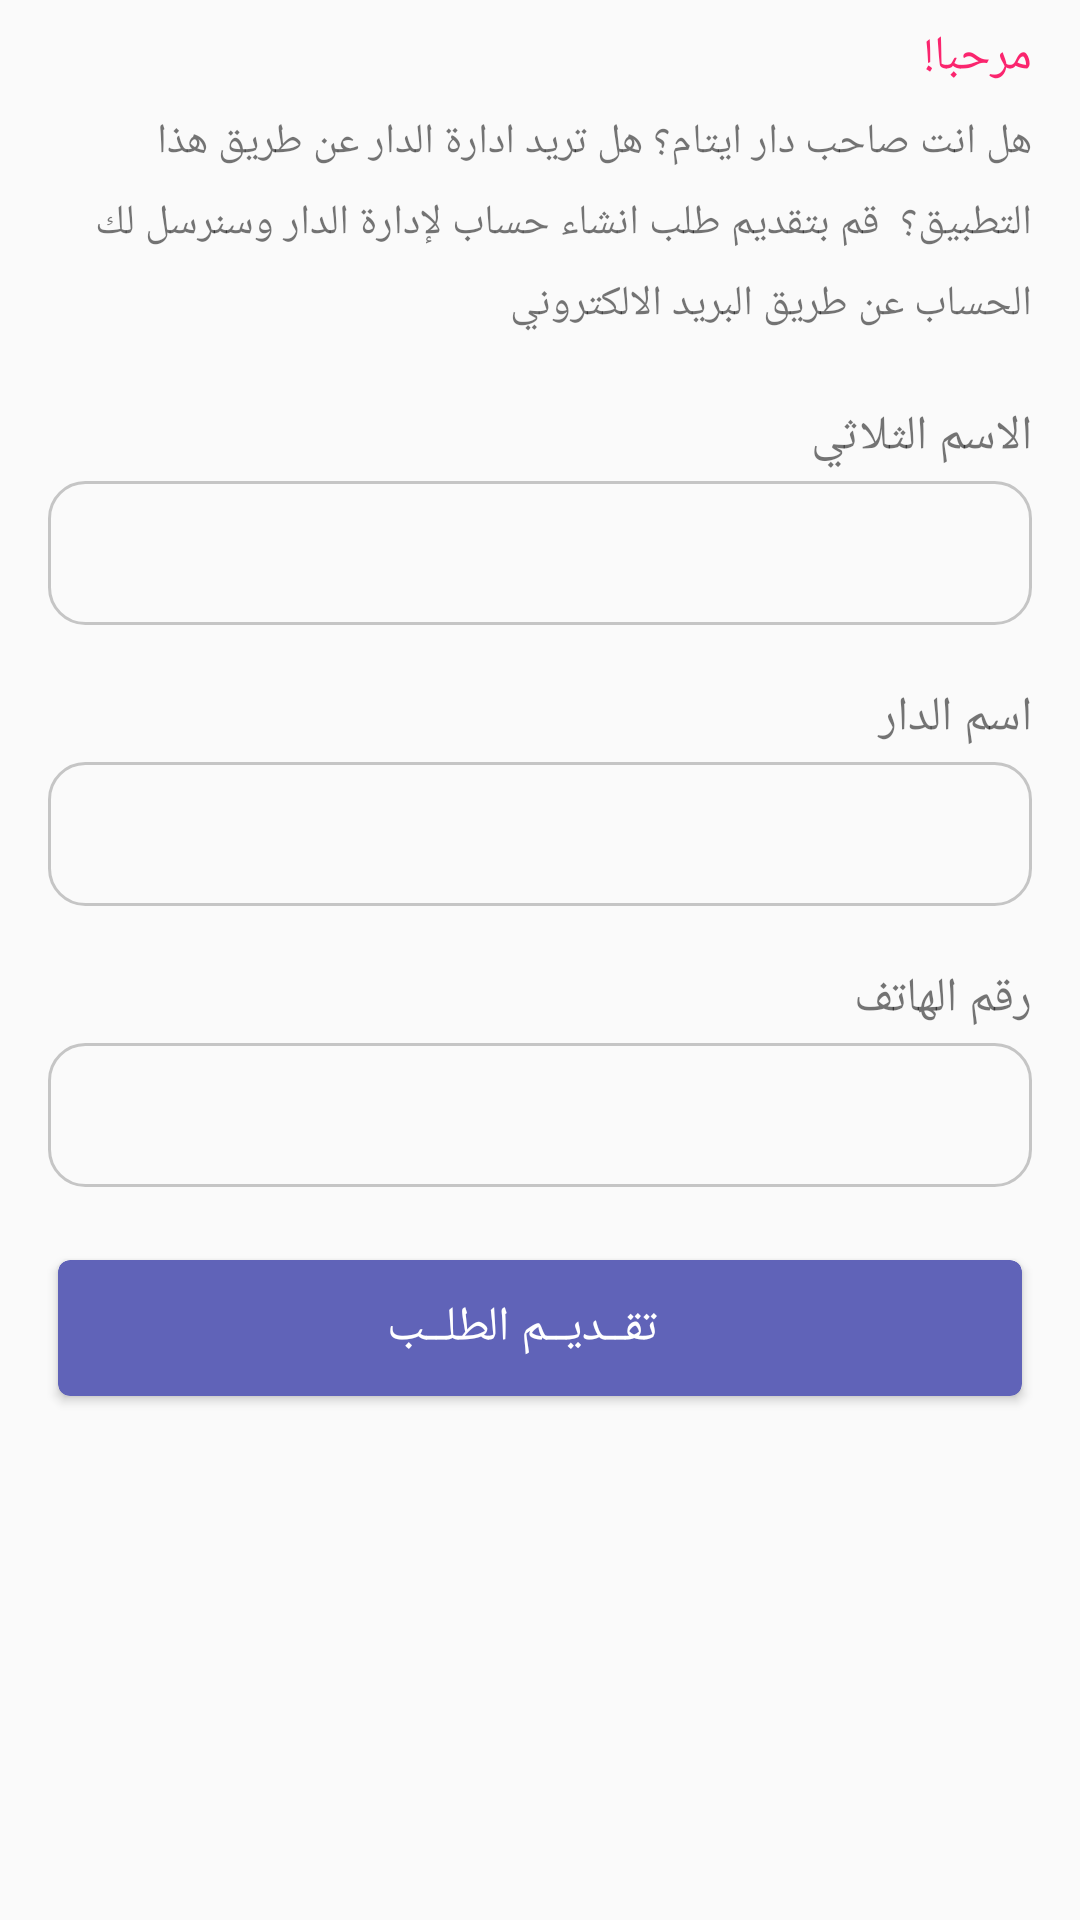

Android layout source for this screen:
<!-- AndroidManifest.xml: application theme Theme.Orphanage -->
<!-- res/layout/request_dialog.xml -->
<?xml version="1.0" encoding="utf-8"?>
<layout xmlns:android="http://schemas.android.com/apk/res/android"
    xmlns:app="http://schemas.android.com/apk/res-auto"
    xmlns:tools="http://schemas.android.com/tools">

    <data>

    </data>

    <LinearLayout
        android:layout_width="match_parent"
        android:layout_height="wrap_content"
        android:background="@drawable/fragment_shape"
        android:orientation="vertical"
        android:padding="8dp">

        <TextView
            android:layout_width="match_parent"
            android:layout_height="wrap_content"
            android:fontFamily="@font/monadi"
            android:gravity="right"
            android:paddingRight="8dp"
            android:text="مرحبا!"
            android:textColor="#FA256E"
            android:textSize="16sp" />

        <TextView
            android:layout_width="match_parent"
            android:layout_height="wrap_content"
            android:fontFamily="@font/droid_kufi"
            android:gravity="right"
            android:lineSpacingExtra="8dp"
            android:padding="8dp"
            android:paddingRight="8dp"
            android:text="هل انت صاحب دار ايتام؟ هل تريد ادارة الدار عن طريق هذا التطبيق؟
 قم بتقديم طلب انشاء حساب لإدارة الدار وسنرسل لك الحساب عن طريق البريد الالكتروني"
            android:textSize="14sp" />

        <TextView
            android:id="@+id/nameTitle"
            android:layout_width="match_parent"
            android:layout_height="wrap_content"
            android:layout_marginTop="8dp"
            android:fontFamily="@font/monadi"
            android:gravity="right"
            android:paddingTop="8dp"
            android:paddingRight="8dp"
            android:paddingBottom="4dp"
            android:text="الاسم الثلاثي"
            android:textSize="16sp" />

        <EditText
            android:id="@+id/fullName"
            android:layout_width="match_parent"
            android:layout_height="48dp"
            android:layout_marginStart="8dp"
            android:layout_marginEnd="8dp"
            android:layout_marginBottom="8dp"
            android:background="@drawable/edittext_style"
            android:fontFamily="@font/jf_flat_regular"
            android:gravity="right|center_vertical"
            android:importantForAutofill="no"
            android:inputType="textEmailAddress"
            android:paddingRight="12dp"
            android:textColor="#7E7E7E"
            android:textColorHint="#546E7A"
            tools:ignore="LabelFor" />

        <TextView
            android:id="@+id/homeTitle"
            android:layout_width="match_parent"
            android:layout_height="wrap_content"
            android:layout_marginTop="4dp"
            android:fontFamily="@font/monadi"
            android:gravity="right"
            android:paddingTop="8dp"
            android:paddingRight="8dp"
            android:paddingBottom="4dp"
            android:text="اسم الدار"
            android:textSize="16sp" />

        <EditText
            android:id="@+id/homeName"
            android:layout_width="match_parent"
            android:layout_height="48dp"
            android:layout_marginStart="8dp"
            android:layout_marginEnd="8dp"
            android:layout_marginBottom="8dp"
            android:background="@drawable/edittext_style"
            android:fontFamily="@font/jf_flat_regular"
            android:gravity="right|center_vertical"
            android:importantForAutofill="no"
            android:inputType="textEmailAddress"
            android:paddingRight="12dp"
            android:textColor="#7E7E7E"
            android:textColorHint="#546E7A"
            tools:ignore="LabelFor" />

        <TextView
            android:id="@+id/phoneTitle"
            android:layout_width="match_parent"
            android:layout_height="wrap_content"
            android:layout_marginTop="4dp"
            android:fontFamily="@font/monadi"
            android:gravity="right"
            android:paddingTop="8dp"
            android:paddingRight="8dp"
            android:paddingBottom="4dp"
            android:text="رقم الهاتف"
            android:textSize="16sp" />

        <EditText
            android:id="@+id/phone"
            android:layout_width="match_parent"
            android:layout_height="48dp"
            android:layout_marginStart="8dp"
            android:layout_marginEnd="8dp"
            android:layout_marginBottom="8dp"
            android:background="@drawable/edittext_style"
            android:fontFamily="@font/jf_flat_regular"
            android:gravity="right|center_vertical"
            android:importantForAutofill="no"
            android:inputType="phone"
            android:paddingRight="12dp"
            android:textColor="#7E7E7E"
            android:textColorHint="#546E7A"
            tools:ignore="LabelFor" />

        <androidx.cardview.widget.CardView
            android:id="@+id/request"
            android:layout_width="match_parent"
            android:layout_height="54dp"
            android:layout_marginStart="8dp"
            android:layout_marginTop="12dp"
            android:layout_marginEnd="8dp"
            android:clickable="true"
            android:focusable="true"
            android:foreground="?attr/selectableItemBackground"
            app:cardBackgroundColor="@color/primary_dark_color"
            app:cardCornerRadius="4dp"
            app:cardPreventCornerOverlap="true"
            app:cardUseCompatPadding="true">

            <TextView
                android:layout_width="wrap_content"
                android:layout_height="match_parent"
                android:layout_gravity="center"
                android:fontFamily="@font/monadi"
                android:gravity="right|center_vertical"
                android:paddingRight="12dp"
                android:text="تقــديــم الطلــب"
                android:textColor="#ffffff"
                android:textSize="16sp" />

        </androidx.cardview.widget.CardView>

    </LinearLayout>
</layout>
<!-- resources referenced by this layout -->
<resources>
  <color name="primary_dark_color">#6063b8</color>
  <!-- drawable edittext_style (drawable) -->
  <?xml version="1.0" encoding="utf-8"?>
  <selector xmlns:android="http://schemas.android.com/apk/res/android">
  
      
      <item android:state_enabled="true" android:state_focused="true">
          <shape android:shape="rectangle">
              <solid android:color="#fafafafa" />
              <corners android:radius="12dp" />
              <stroke android:width="1dp" android:color="@color/border_color" />
          </shape>
      </item>
  
      
      <item android:state_enabled="true">
          <shape android:shape="rectangle">
              <solid android:color="#fafafafa" />
              <corners android:radius="12dp" />
              <stroke android:width="1dp" android:color="@color/border_color" />
          </shape>
      </item>
  
  </selector>
  <style name="Theme.Orphanage" parent="Theme.AppCompat.Light.NoActionBar">
          
          <item name="colorPrimary">@color/purple_500</item>
          <item name="colorPrimaryVariant">@color/primary_dark_color</item>
          <item name="colorOnPrimary">@color/white</item>
          
          <item name="colorSecondary">@color/teal_200</item>
          <item name="colorSecondaryVariant">@color/teal_700</item>
          <item name="colorOnSecondary">@color/black</item>
          
          <item name="android:statusBarColor">?attr/colorPrimaryVariant</item>
          
      </style>
  <color name="border_color">#c5c5c5</color>
  <color name="purple_500">#6063b8</color>
  <color name="white">#FFFFFFFF</color>
  <color name="teal_200">#6063b8</color>
  <color name="teal_700">#fff</color>
  <color name="black">#FF000000</color>
</resources>
